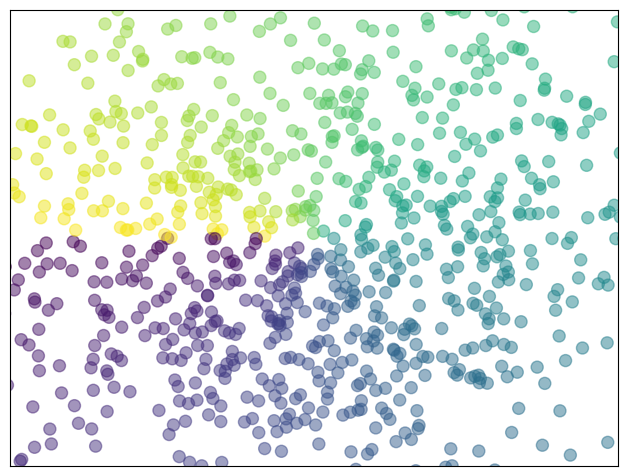

Write the Python code that produced this figure.
# from matplotlib import pyplot as plt
#
# unit_topics = ['Limits', 'Derivatives', 'Integrals', 'Diff eq.', 'Applications']
# middle_school_a = [80, 85, 84, 83, 86]
# middle_school_b = [73, 78, 77, 82, 86]
#
# def create_x(t, w, n, d):
#     return [t*x + w*n for x in range(d)]
# school_a_x = create_x(2, 0.8, 1, 5)
# school_b_x = create_x(2, 0.8, 2, 5)
#
#
# ax = plt.subplot()
# plt.bar(school_a_x, middle_school_a)
# plt.bar(school_b_x, middle_school_b)
#
# plt.title('Final exam Averages')
# plt.ylabel('test average')
# plt.xlabel('Year')
#
# plt.savefig('Resources/my_bar_chart.png')
#
# plt.show()

import numpy as np
import matplotlib.pyplot as plt

n = 1024
X = np.random.normal(0, 1, n)
Y = np.random.normal(0, 1, n)
T = np.arctan2(Y, X)

plt.axes([0.025, 0.025, 0.95, 0.95])
plt.scatter(X, Y, s=75, c=T, alpha=.5)

plt.xlim(-1.5, 1.5)
plt.xticks([])
plt.ylim(-1.5, 1.5)
plt.yticks([])

plt.show()